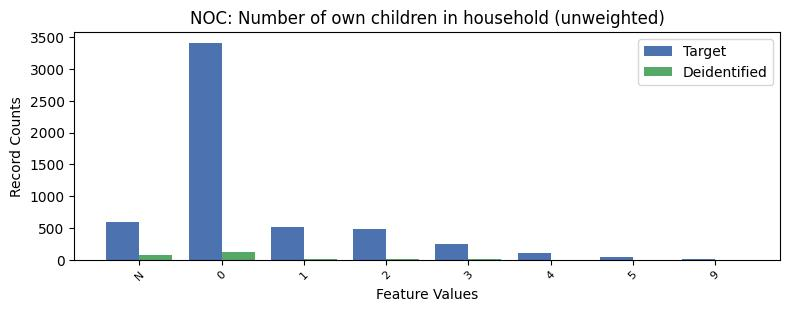

Source data for this figure (header and first rows):
, NOC, count_target, count_deidentified
0, 0, 3414, 122.0
1, -1, 589, 80.0
2, 1, 517, 18.0
3, 2, 478, 10.0
4, 3, 242, 12.0
5, 4, 99, 1.0
6, 5, 44, 1.0
7, 9, 12, 0.0
